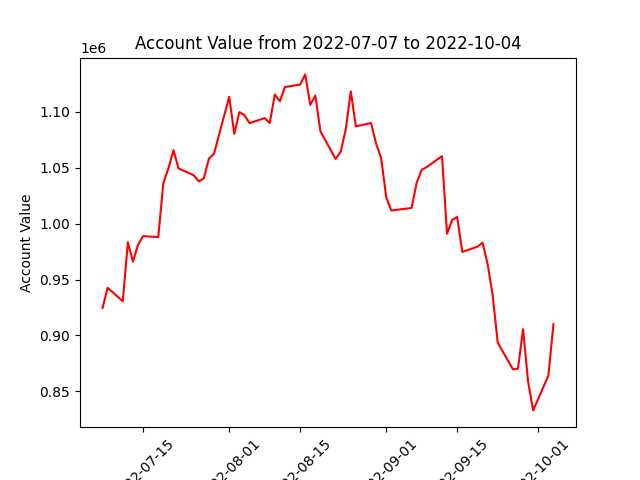

Values plotted in this chart, from the file beside it:
datadate, account_value
20220707, 924538
20220708, 942626
20220711, 930582
20220712, 983398
20220713, 966034
20220714, 980922
20220715, 988798
20220718, 987956
20220719, 1036343
20220720, 1049273
20220721, 1065682
20220722, 1049362
20220725, 1043231
20220726, 1037719
20220727, 1040579
20220728, 1058102
20220729, 1062467
20220801, 1113382
20220802, 1080286
20220803, 1099696
20220804, 1097088
20220805, 1089837
20220808, 1094312
20220809, 1089935
20220810, 1115385
20220811, 1109412
20220812, 1122120
20220815, 1124293
20220816, 1133412
20220817, 1106138
20220818, 1114556
20220819, 1082615
20220822, 1057863
20220823, 1064205
20220824, 1084149
20220825, 1118201
20220826, 1086920
20220829, 1089910
20220830, 1071489
20220831, 1058330
20220901, 1023423
20220902, 1011719
20220906, 1013987
20220907, 1036536
20220908, 1048131
20220909, 1050632
20220912, 1060321
20220913, 990905
20220914, 1003267
20220915, 1005866
20220916, 974700
20220919, 979336
20220920, 982902
20220921, 964068
20220922, 936069
20220923, 893551
20220926, 869741
20220927, 870352
20220928, 905570
20220929, 858612
... 3 more rows
